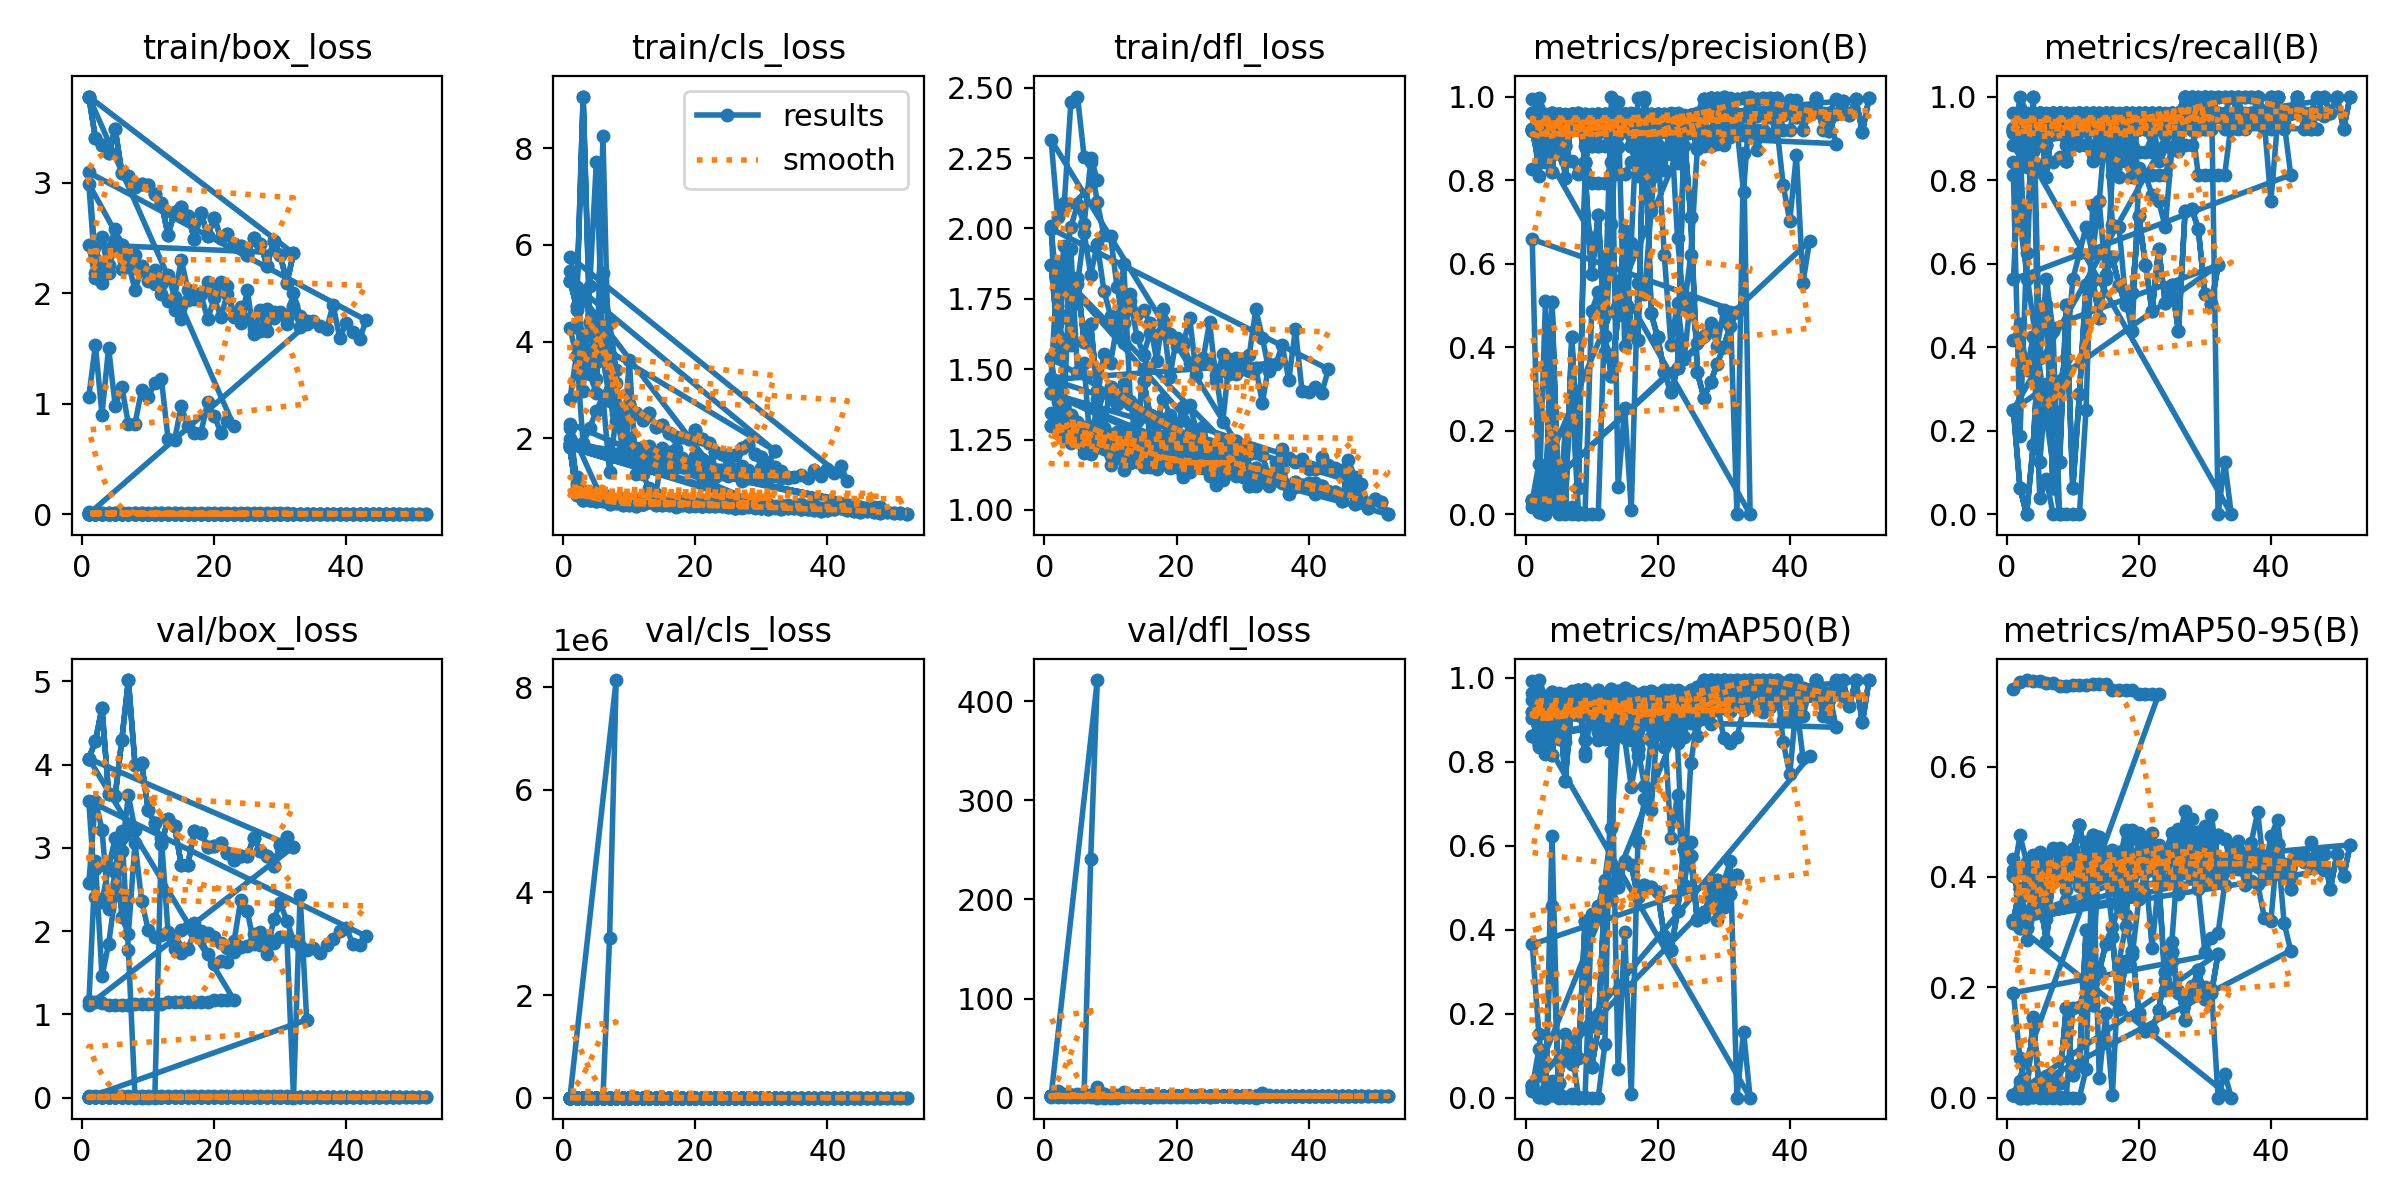

The data file committed next to this chart (first rows):
epoch, time, train/box_loss, train/cls_loss, train/dfl_loss, metrics/precision(B), metrics/recall(B), metrics/mAP50(B), metrics/mAP50-95(B), val/box_loss, val/cls_loss, val/dfl_loss, lr/pg0, lr/pg1, lr/pg2
1, 6.771, 1.063, 2.817, 1.469, 0.8277, 0.8429, 0.9195, 0.7401, 1.158, 0.6793, 1.125, 0, 0, 0
2, 20.78, 1.53, 3.732, 1.881, 0.8439, 0.8337, 0.9236, 0.7534, 1.15, 0.686, 1.123, 1.17822e-06, 1.17822e-06, 1.17822e-06
3, 34.94, 0.9029, 1.897, 1.377, 0.8555, 0.8307, 0.9246, 0.7568, 1.139, 0.6956, 1.118, 2.33288e-06, 2.33288e-06, 2.33288e-06
4, 49.1, 1.506, 2.219, 1.926, 0.8631, 0.8296, 0.9246, 0.7552, 1.112, 0.6842, 1.109, 3.46397e-06, 3.46397e-06, 3.46397e-06
5, 59.21, 0.9825, 2.572, 1.489, 0.8631, 0.8296, 0.9246, 0.7552, 1.112, 0.6842, 1.109, 4.5715e-06, 4.5715e-06, 4.5715e-06
6, 69.22, 1.156, 2.868, 1.521, 0.845, 0.8425, 0.919, 0.7509, 1.114, 0.6771, 1.113, 5.65548e-06, 5.65548e-06, 5.65548e-06
7, 79.36, 0.8148, 1.299, 1.198, 0.845, 0.8425, 0.919, 0.7509, 1.114, 0.6771, 1.113, 6.71588e-06, 6.71588e-06, 6.71588e-06
8, 89.72, 0.8211, 2.495, 1.395, 0.8154, 0.8563, 0.912, 0.7462, 1.122, 0.6913, 1.118, 7.75273e-06, 7.75273e-06, 7.75273e-06
9, 99.81, 1.124, 1.81, 1.555, 0.8154, 0.8563, 0.912, 0.7462, 1.122, 0.6913, 1.118, 8.76602e-06, 8.76602e-06, 8.76602e-06
10, 110, 1.06, 3.623, 1.521, 0.793, 0.8828, 0.9063, 0.7475, 1.12, 0.7097, 1.122, 9.75574e-06, 9.75574e-06, 9.75574e-06
11, 120.1, 1.191, 1.271, 1.659, 0.793, 0.8828, 0.9063, 0.7475, 1.12, 0.7097, 1.122, 1.07219e-05, 1.07219e-05, 1.07219e-05
12, 130.2, 1.222, 1.261, 1.874, 0.793, 0.8828, 0.9063, 0.7475, 1.12, 0.7097, 1.122, 1.16645e-05, 1.16645e-05, 1.16645e-05
13, 140.5, 0.6851, 0.9659, 1.388, 0.8146, 0.8622, 0.8941, 0.7491, 1.149, 0.7416, 1.14, 1.25835e-05, 1.25835e-05, 1.25835e-05
14, 150.6, 0.6765, 0.8572, 1.249, 0.8146, 0.8622, 0.8941, 0.7491, 1.149, 0.7416, 1.14, 1.3479e-05, 1.3479e-05, 1.3479e-05
15, 160.6, 0.9778, 1.637, 1.5, 0.8146, 0.8622, 0.8941, 0.7491, 1.149, 0.7416, 1.14, 1.43509e-05, 1.43509e-05, 1.43509e-05
16, 170.8, 0.7973, 1.332, 1.234, 0.8438, 0.8449, 0.8896, 0.739, 1.152, 0.7511, 1.15, 1.51993e-05, 1.51993e-05, 1.51993e-05
17, 181, 0.7378, 1.415, 1.308, 0.8438, 0.8449, 0.8896, 0.739, 1.152, 0.7511, 1.15, 1.60241e-05, 1.60241e-05, 1.60241e-05
18, 191.2, 0.74, 1.586, 1.394, 0.8438, 0.8449, 0.8896, 0.739, 1.152, 0.7511, 1.15, 1.68253e-05, 1.68253e-05, 1.68253e-05
19, 201.4, 1.014, 1.487, 1.339, 0.8438, 0.8449, 0.8896, 0.739, 1.152, 0.7511, 1.15, 1.7603e-05, 1.7603e-05, 1.7603e-05
20, 211.9, 0.8915, 1.641, 1.266, 0.8627, 0.8667, 0.886, 0.731, 1.172, 0.7834, 1.173, 1.83571e-05, 1.83571e-05, 1.83571e-05
21, 222.2, 0.7394, 1.062, 1.32, 0.8627, 0.8667, 0.886, 0.731, 1.172, 0.7834, 1.173, 1.90876e-05, 1.90876e-05, 1.90876e-05
22, 232.4, 0.848, 1.174, 1.374, 0.8627, 0.8667, 0.886, 0.731, 1.172, 0.7834, 1.173, 1.97946e-05, 1.97946e-05, 1.97946e-05
23, 242.5, 0.7958, 1.314, 1.284, 0.8627, 0.8667, 0.886, 0.731, 1.172, 0.7834, 1.173, 2.0478e-05, 2.0478e-05, 2.0478e-05
1, 108.9, 3.778, 5.258, 1.872, 0.03345, 0.25, 0.02927, 0.00422, 4.071, 10.32, 1.799, 0.0005452, 0.0005452, 0.0005452
2, 223.1, 3.402, 4.729, 1.619, 0.00421, 0.0625, 0.0018, 0.00023, 4.282, 6.944, 1.759, 0.001079, 0.001079, 0.001079
3, 334.5, 3.343, 9.068, 1.69, 0, 0, 0, 0, 4.678, 85.21, 1.987, 0.001591, 0.001591, 0.001591
4, 445.5, 3.27, 4.403, 1.725, 0.5082, 0.1646, 0.00601, 0.00112, 3.649, 3.712, 1.799, 0.001568, 0.001568, 0.001568
5, 555.6, 3.482, 3.574, 1.823, 0.00278, 0.4421, 0.03516, 0.00552, 3.626, 4.003, 1.9, 0.001535, 0.001535, 0.001535
6, 669.8, 3.089, 3.741, 1.597, 0.00423, 0.5, 0.09849, 0.01626, 4.296, 4.197, 1.517, 0.001502, 0.001502, 0.001502
7, 783.9, 3.062, 3.004, 1.659, 0.4252, 0.0625, 0.08142, 0.02569, 5.014, 24.27, 3.052, 0.001469, 0.001469, 0.001469
8, 898.8, 2.957, 2.587, 1.424, 0.06374, 0.125, 0.09444, 0.02626, 4, 9.51, 1.848, 0.001436, 0.001436, 0.001436
9, 1013, 2.984, 2.557, 1.292, 0.8193, 0.5, 0.42, 0.1633, 4.018, 8.105, 3.741, 0.001403, 0.001403, 0.001403
10, 1128, 2.976, 2.717, 1.435, 0.5745, 0.0625, 0.07262, 0.04038, 3.456, 6.167, 1.495, 0.00137, 0.00137, 0.00137
11, 1238, 2.893, 2.527, 1.377, 0.7164, 0.2876, 0.1651, 0.05839, 3.295, 2.292, 1.458, 0.001337, 0.001337, 0.001337
12, 1348, 2.815, 2.377, 1.446, 0.4276, 0.5488, 0.4992, 0.304, 3.045, 3.53, 1.233, 0.001304, 0.001304, 0.001304
13, 1463, 2.529, 2.532, 1.376, 0.3311, 0.561, 0.4733, 0.1677, 3.342, 3.048, 1.347, 0.001271, 0.001271, 0.001271
14, 1573, 2.735, 2.243, 1.317, 0.4766, 0.4706, 0.502, 0.2294, 3.256, 2.163, 1.292, 0.001238, 0.001238, 0.001238
15, 1684, 2.782, 2.273, 1.457, 0.6774, 0.5732, 0.5632, 0.279, 2.797, 1.917, 1.147, 0.001205, 0.001205, 0.001205
16, 1794, 2.695, 2.113, 1.336, 0.4313, 0.6159, 0.5549, 0.2919, 2.798, 1.768, 1.172, 0.001172, 0.001172, 0.001172
17, 1904, 2.491, 2.025, 1.267, 0.4164, 0.5479, 0.4783, 0.1601, 3.204, 2.261, 1.31, 0.001139, 0.001139, 0.001139
18, 2016, 2.725, 2.034, 1.25, 0.9908, 0.5, 0.5057, 0.2478, 3.181, 2.257, 1.315, 0.001106, 0.001106, 0.001106
19, 2126, 2.521, 1.986, 1.323, 0.4809, 0.5305, 0.5019, 0.2657, 3.008, 2.553, 1.336, 0.001073, 0.001073, 0.001073
20, 2237, 2.682, 2.18, 1.266, 0.4231, 0.7134, 0.4898, 0.154, 3.025, 2.398, 1.369, 0.00104, 0.00104, 0.00104
21, 2347, 2.496, 1.981, 1.365, 0.3408, 0.5976, 0.3846, 0.1213, 3.064, 2.527, 1.358, 0.001007, 0.001007, 0.001007
22, 2458, 2.534, 1.905, 1.256, 0.2918, 0.4863, 0.3508, 0.1222, 2.939, 2.291, 1.274, 0.0009739, 0.0009739, 0.0009739
23, 2570, 2.449, 1.708, 1.188, 0.35, 0.6341, 0.4441, 0.1587, 2.859, 1.985, 1.232, 0.0009409, 0.0009409, 0.0009409
24, 2680, 2.426, 1.685, 1.293, 0.9136, 0.5061, 0.5917, 0.2279, 2.904, 1.912, 1.213, 0.0009078, 0.0009078, 0.0009078
25, 2790, 2.345, 1.663, 1.194, 0.7123, 0.5487, 0.575, 0.2646, 2.903, 1.964, 1.136, 0.0008748, 0.0008748, 0.0008748
26, 2901, 2.502, 1.654, 1.199, 0.3392, 0.4375, 0.4224, 0.1941, 3.123, 2.387, 1.229, 0.0008418, 0.0008418, 0.0008418
27, 3012, 2.444, 1.794, 1.25, 0.2792, 0.7256, 0.4415, 0.14, 2.962, 1.984, 1.207, 0.0008088, 0.0008088, 0.0008088
28, 3123, 2.249, 1.856, 1.163, 0.3154, 0.7317, 0.475, 0.194, 2.901, 1.705, 1.188, 0.0007758, 0.0007758, 0.0007758
29, 3233, 2.475, 1.67, 1.245, 0.36, 0.6829, 0.5179, 0.232, 2.782, 1.678, 1.093, 0.0007428, 0.0007428, 0.0007428
30, 3344, 2.345, 1.609, 1.187, 0.4012, 0.5274, 0.4537, 0.1797, 3.035, 2.06, 1.123, 0.0007098, 0.0007098, 0.0007098
31, 3456, 2.094, 1.479, 1.084, 0.451, 0.503, 0.4846, 0.1896, 3.128, 1.794, 1.148, 0.0006768, 0.0006768, 0.0006768
32, 3569, 2.36, 1.748, 1.127, 0.4853, 0.596, 0.53, 0.2611, 3.013, 1.518, 1.175, 0.0006438, 0.0006438, 0.0006438
1, 110.4, 3.778, 5.258, 1.872, 0.03345, 0.25, 0.02927, 0.00422, 4.071, 10.32, 1.799, 0.0005452, 0.0005452, 0.0005452
1, 107.7, 3.778, 5.258, 1.872, 0.03345, 0.25, 0.02927, 0.00422, 4.071, 10.32, 1.799, 0.0005452, 0.0005452, 0.0005452
2, 220.7, 3.402, 4.729, 1.619, 0.00421, 0.0625, 0.0018, 0.00023, 4.282, 6.944, 1.759, 0.001079, 0.001079, 0.001079
3, 331.2, 3.343, 9.068, 1.69, 0, 0, 0, 0, 4.678, 85.21, 1.987, 0.001591, 0.001591, 0.001591
4, 440.6, 3.27, 4.403, 1.725, 0.5082, 0.1646, 0.00601, 0.00112, 3.649, 3.712, 1.799, 0.001568, 0.001568, 0.001568
... 471 more rows
